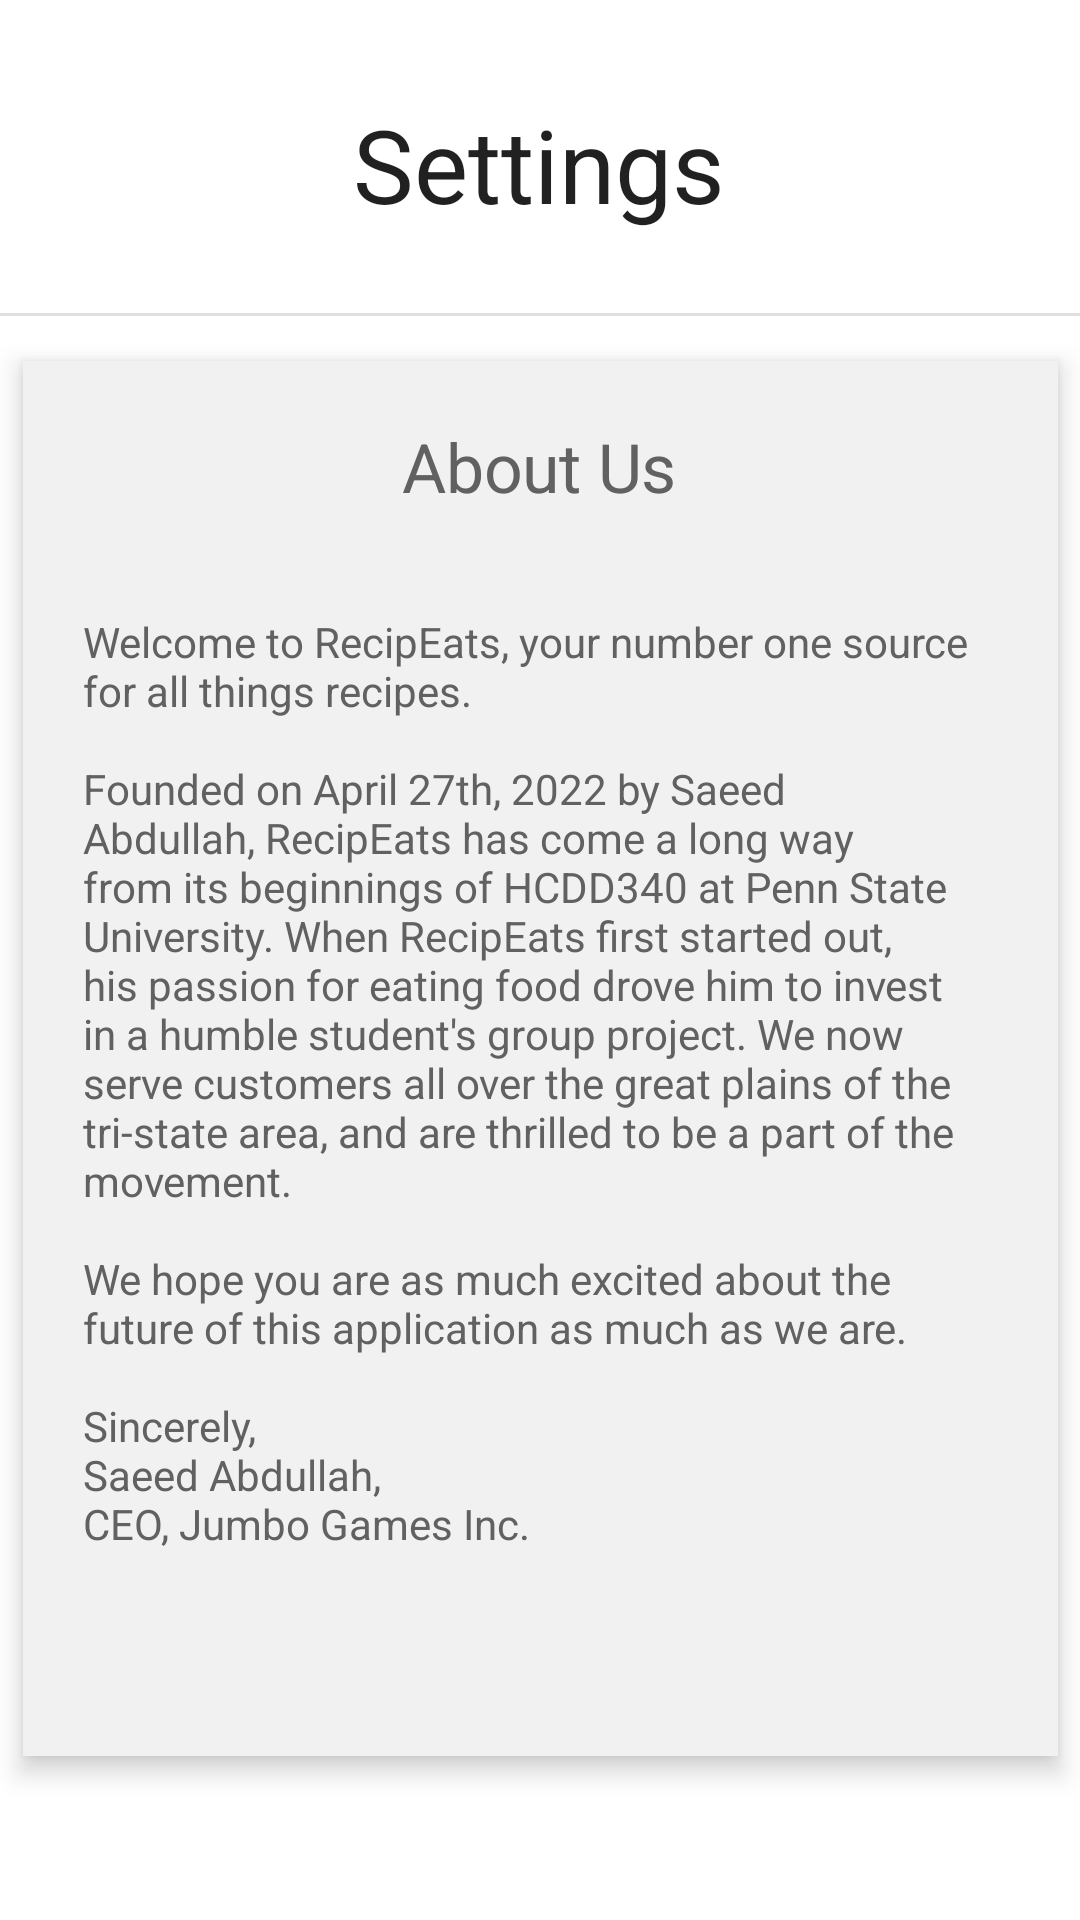

Write the Android layout XML for this screen, with the resource values it uses.
<!-- AndroidManifest.xml: activity theme Theme.RecipEats.NoActionBar -->
<!-- res/layout/activity_settings.xml -->
<?xml version="1.0" encoding="utf-8"?>
<androidx.constraintlayout.widget.ConstraintLayout xmlns:android="http://schemas.android.com/apk/res/android"
    android:id="@+id/root_layout_like_activity"
    xmlns:app="http://schemas.android.com/apk/res-auto"
    xmlns:tools="http://schemas.android.com/tools"
    android:layout_width="match_parent"
    android:layout_height="match_parent"
    tools:context=".SavedActivity">

    <TextView
        android:id="@+id/saved_label"
        android:layout_width="wrap_content"
        android:layout_height="wrap_content"
        android:layout_marginTop="32dp"
        android:text="@string/settings_description"
        android:textAppearance="@style/TextAppearance.AppCompat.Headline"
        android:textSize="34sp"
        android:contentDescription="@string/settings_description"
        app:layout_constraintEnd_toEndOf="parent"
        app:layout_constraintHorizontal_bias="0.498"
        app:layout_constraintStart_toStartOf="parent"
        app:layout_constraintTop_toTopOf="parent" />

    <View
        android:id="@+id/logo_divider"
        android:layout_width="409dp"
        android:layout_height="1dp"
        android:layout_marginTop="27dp"
        android:background="?android:attr/listDivider"
        app:layout_constraintEnd_toEndOf="parent"
        app:layout_constraintStart_toStartOf="parent"
        app:layout_constraintTop_toBottomOf="@+id/saved_label" />

    <com.google.android.material.imageview.ShapeableImageView
        android:id="@+id/background_settings"
        android:layout_width="345dp"
        android:layout_height="465dp"
        android:layout_marginTop="8dp"
        android:elevation="5dp"
        app:layout_constraintBottom_toBottomOf="parent"
        app:layout_constraintEnd_toEndOf="parent"
        app:layout_constraintStart_toStartOf="parent"
        app:layout_constraintTop_toBottomOf="@+id/logo_divider"
        app:layout_constraintVertical_bias="0.114"
        app:shapeAppearanceOverlay="@style/roundedShape"
        app:srcCompat="@color/light_gray" />

    <TextView
        android:id="@+id/about_headline"
        android:layout_width="wrap_content"
        android:layout_height="wrap_content"
        android:layout_marginStart="149dp"
        android:layout_marginTop="20dp"
        android:layout_marginEnd="150dp"
        android:elevation="5dp"
        android:text="@string/about_headline"
        android:contentDescription="@string/about_headline"
        android:textAppearance="@style/TextAppearance.AppCompat.Medium"
        android:textColor="#616161"
        app:layout_constraintEnd_toEndOf="@+id/background_settings"
        app:layout_constraintStart_toStartOf="@+id/background_settings"
        app:layout_constraintTop_toTopOf="@+id/background_settings" />

    <TextView
        android:id="@+id/about_headline2"
        android:layout_width="304dp"
        android:layout_height="534dp"
        android:layout_marginStart="149dp"
        android:layout_marginTop="84dp"
        android:layout_marginEnd="150dp"
        android:elevation="5dp"
        android:text="@string/about_body"
        android:textColor="#616161"
        android:contentDescription="@string/about_body"
        app:layout_constraintEnd_toEndOf="@+id/background_settings"
        app:layout_constraintStart_toStartOf="@+id/background_settings"
        app:layout_constraintTop_toTopOf="@+id/background_settings" />
</androidx.constraintlayout.widget.ConstraintLayout>
<!-- resources referenced by this layout -->
<resources>
  <color name="light_gray">#F1F1F1</color>
  <string name="about_body">Welcome to RecipEats, your number one source for all things recipes.
  
  
          \n\nFounded on April 27th, 2022 by Saeed Abdullah, RecipEats has come a long way from its beginnings of HCDD340 at Penn State University. When RecipEats first started out, his passion for eating food drove him to invest in a humble student\'s group project. We now serve customers all over the great plains of the tri-state area, and are thrilled to be a part of the movement.
  
          \n\nWe hope you are as much excited about the future of this application as much as we are.
  
          \n\nSincerely,
          \nSaeed Abdullah, \nCEO, Jumbo Games Inc.
      </string>
  <string name="about_headline"><big>About Us</big></string>
  <string name="settings_description">Settings</string>
  <style name="Theme.RecipEats.NoActionBar">
          <item name="windowActionBar">false</item>
          <item name="windowNoTitle">true</item>
      </style>
</resources>
